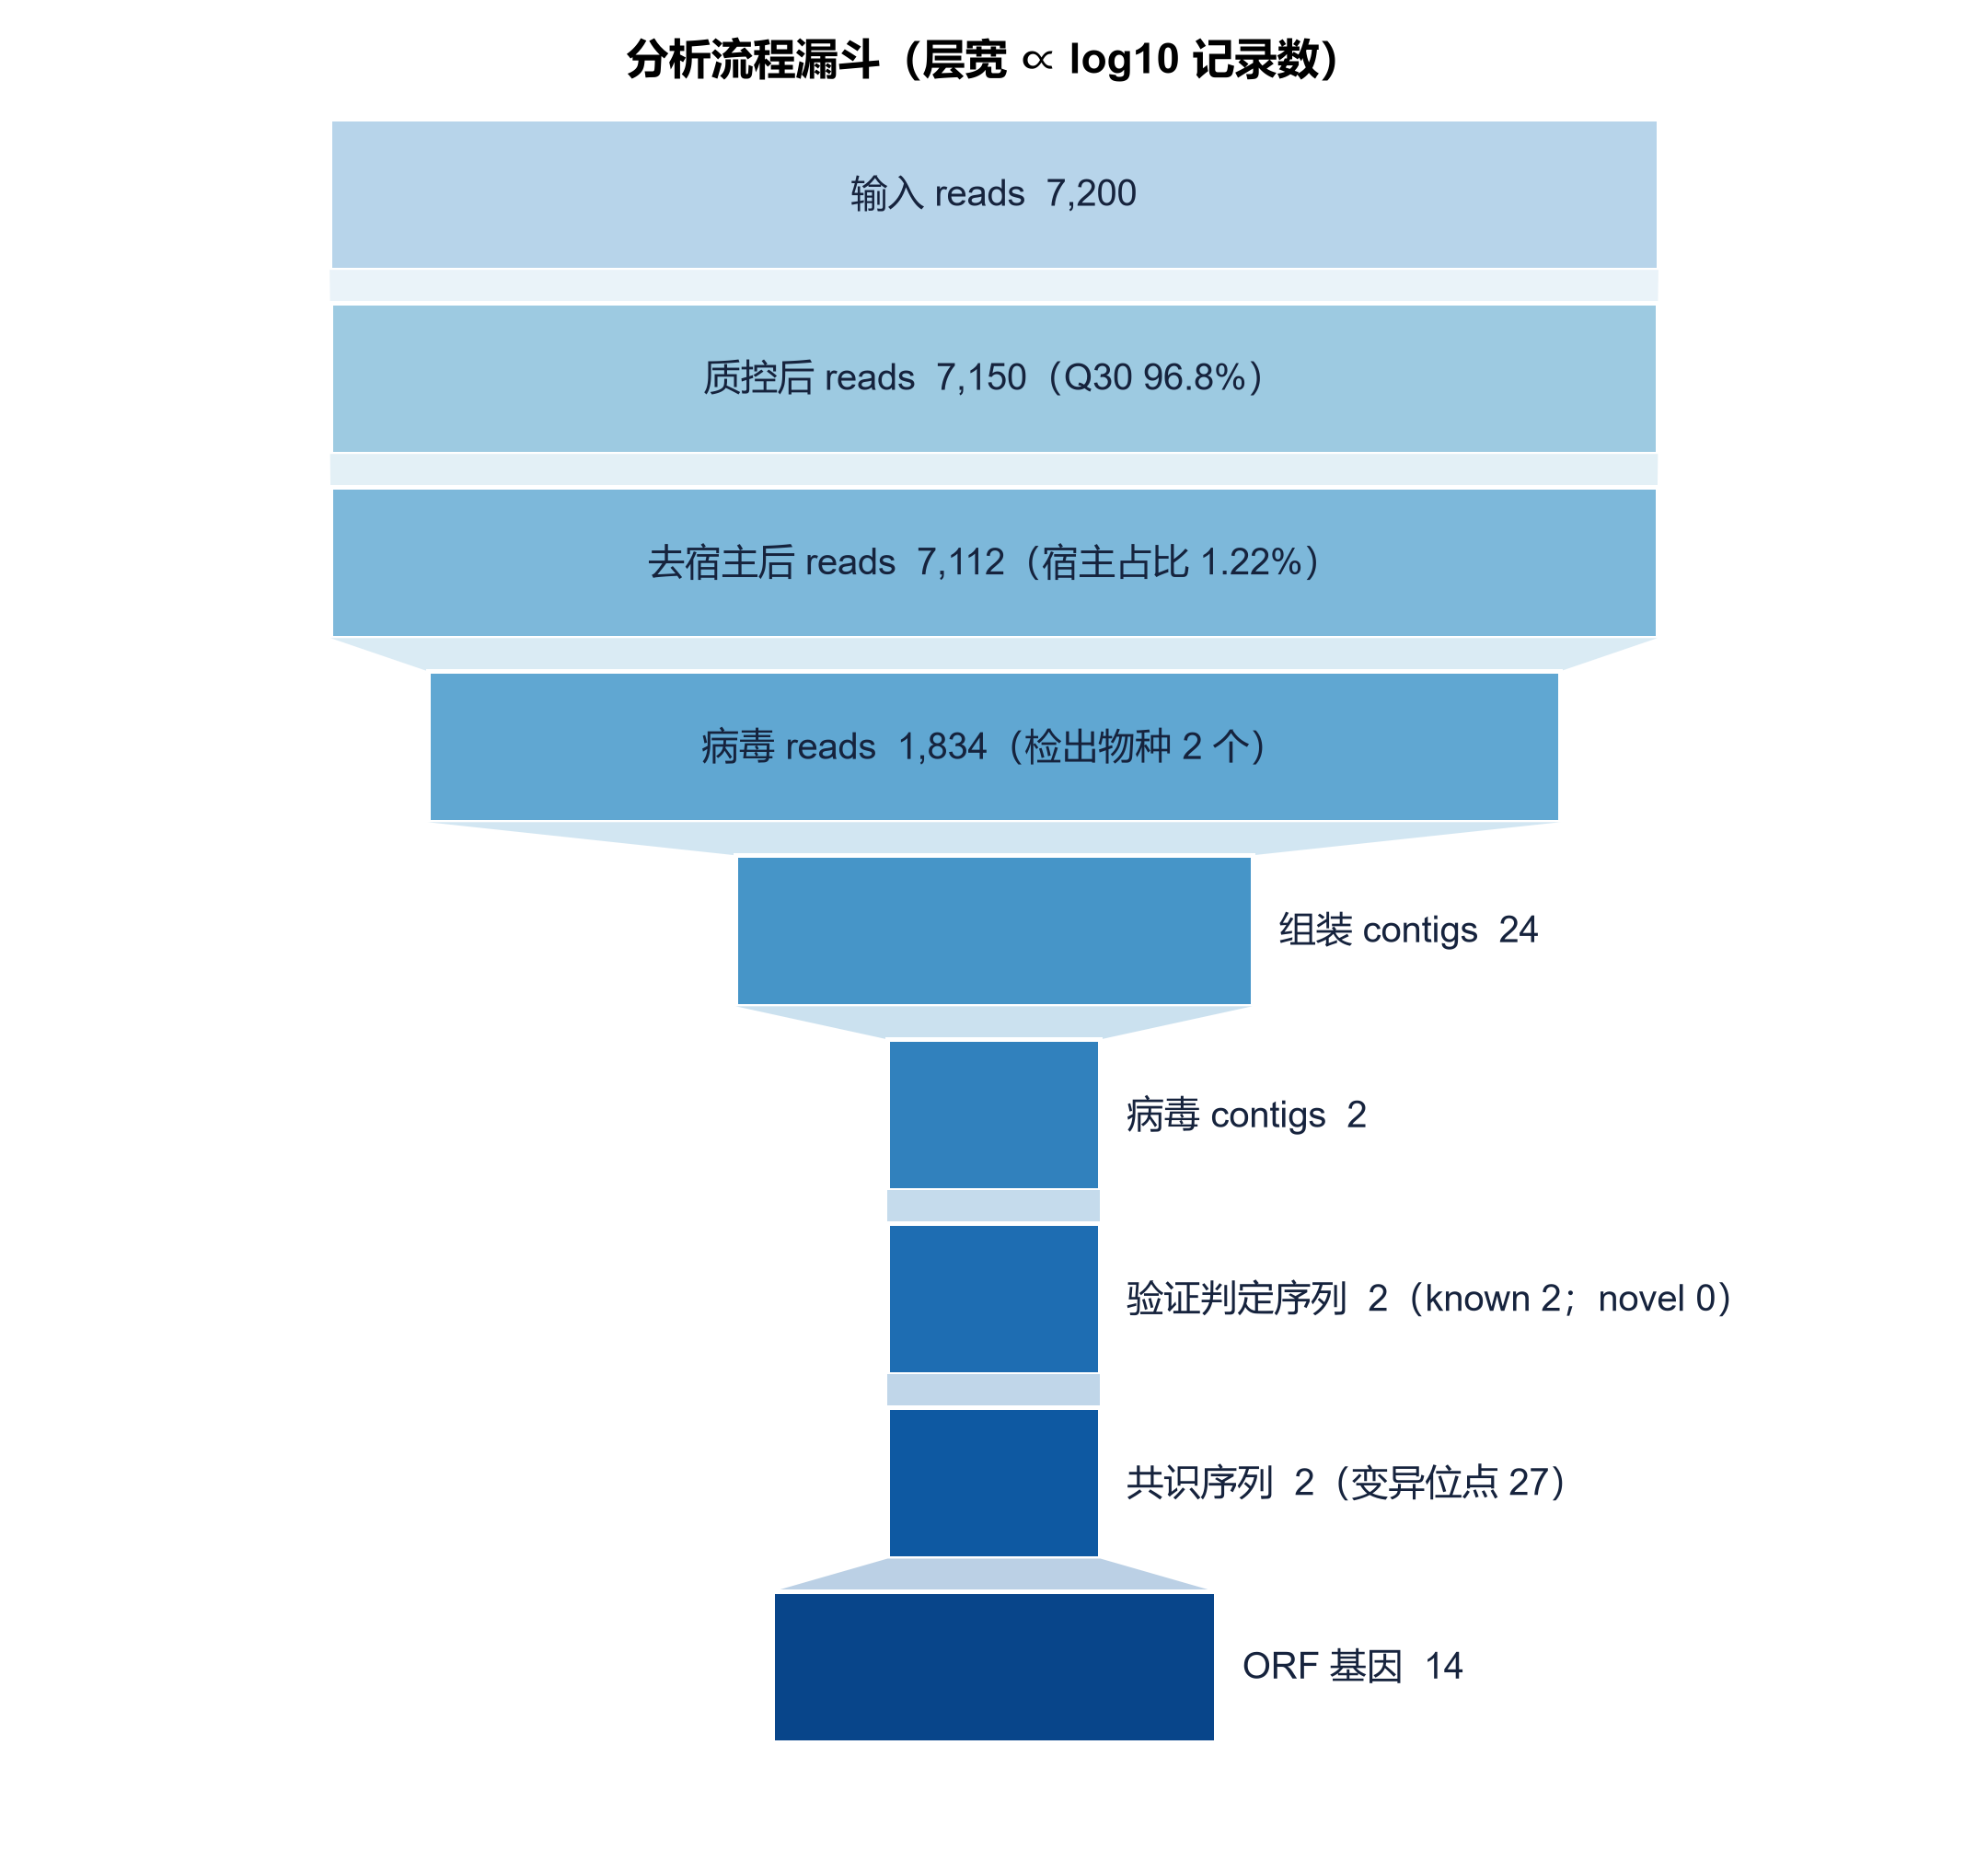

The table this chart was drawn from, first rows:
stage_key	stage	value	note	source
input_reads	输入 reads	7200		00_prep\fastp_report.json
qc_reads	质控后 reads	7150	Q30 96.8%	00_prep\fastp_report.json
host_free_reads	去宿主后 reads	7112	宿主占比 1.22%	01_host_removal\stats.json
viral_reads	病毒 reads	1834	检出物种 2 个	02b_kvsuite\summary.json
contigs	组装 contigs	24		03_assembly\summary.json
viral_contigs	病毒 contigs	2		03_assembly\summary.json
verified	验证判定序列	2	known 2；novel 0	03b_verify\summary.json
consensus_refs	共识序列	2	变异位点 27	03c_consensus\summary.json
orf_genes	ORF 基因	14		04_orf\summary.json
